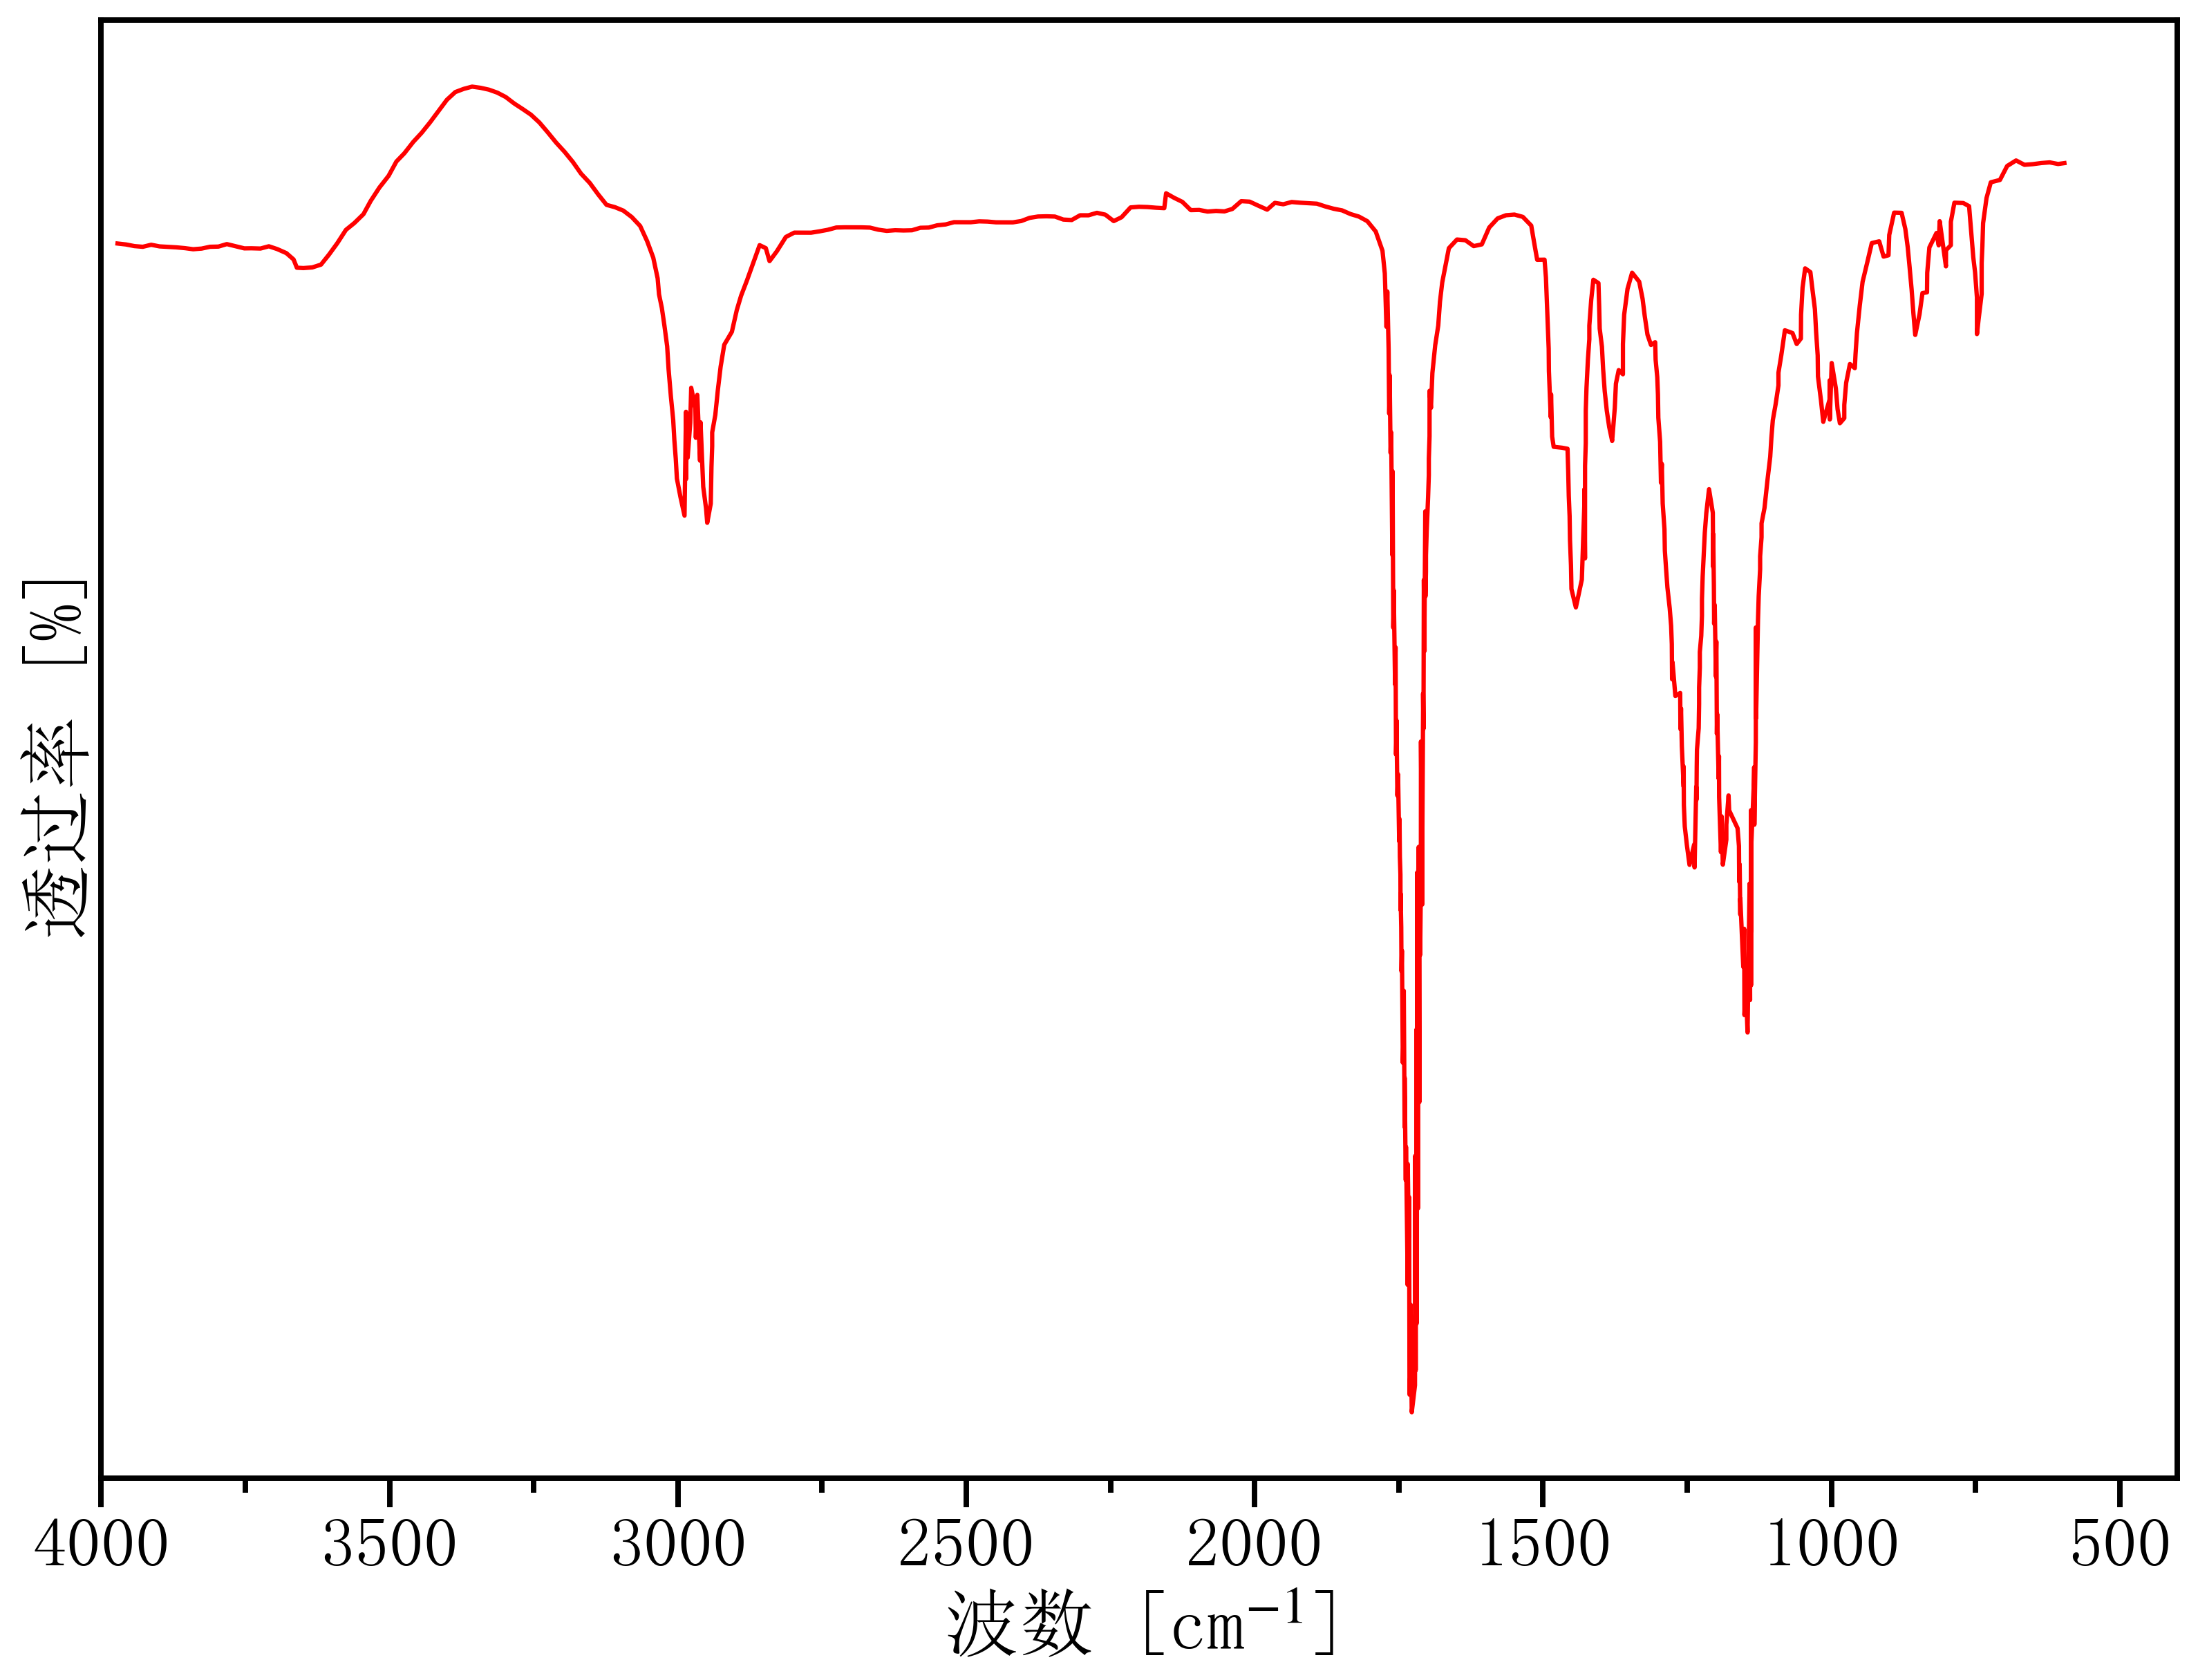

Source data for this figure (header and first rows):
3986.130865628763, 54.2830326065992
3972, 54.3
3957, 54.27
3942, 54.22
3928, 54.19
3913, 54.26
3899, 54.21
3884, 54.19
3870, 54.18
3855, 54.15
3840, 54.12
3826, 54.14
3811, 54.19
3797, 54.2
3782, 54.28
3767, 54.21
3752, 54.14
3740, 54.15
3724, 54.14
3709, 54.21
3695, 54.12
3679, 53.99
3666, 53.8
3661, 53.54
3649, 53.52
3634, 53.55
3619, 53.63
3605, 53.95
3591, 54.31
3576, 54.73
3561, 54.94
3545, 55.22
3533, 55.63
3518, 56.05
3502, 56.42
3488, 56.87
3474, 57.13
3459, 57.49
3444, 57.78
3430, 58.11
3416, 58.44
3401, 58.82
3386, 59.06
3371, 59.16
3357, 59.23
3342, 59.19
3328, 59.13
3313, 59.04
3298, 58.9
3284, 58.7
3269, 58.53
3255, 58.35
3240, 58.1
3226, 57.79
3211, 57.47
3197, 57.18
3182, 56.86
3168, 56.49
3153, 56.2
3138, 55.84
3124, 55.51
... 526 more rows
